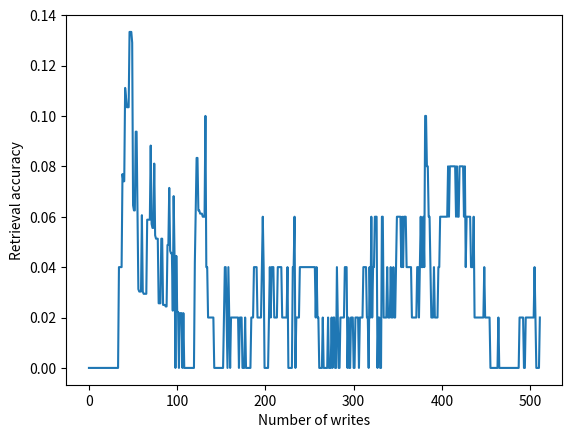

Python code for this plot:
import numpy as np

# for profiling the script, or not
try: profile
except NameError: profile = lambda x: x

@profile
def lam_initialize(dimension):
    # returns initial memory state for given dimension
    return np.zeros((dimension, dimension))

@profile
def lam_read(m, k):
    # returns value vector currently bound to key vector k in memory m
    return np.sign(m @ k)

@profile
def lam_write(m, k, v):
    # binds value vector v to key vector k and stores result in memory m
    # returns updated memory

    # this rule is NOT commutative, getting the order of k,v wrong breaks it
    return m  - np.outer(np.sign(m @ k), k) + np.outer(k, v)

class LAMCodec:
    @profile
    def __init__(self, symbols, dimension):
        # initializes codec with embedding vectors of given dimension for each symbol in symbols list
        self.symbols = symbols
        self.embeddings = np.random.choice((-1, +1), size=(len(symbols), dimension))

    @profile
    def encode(self, symbol):
        # return the vector embedding of given symbol
        return self.embeddings[self.symbols.index(symbol)]

    @profile
    def decode(self, vector):
        # return the symbol whose embedding is most similar (in dot-product) to given vector
        return self.symbols[(self.embeddings @ vector).argmax()]

@profile
def run_trial(num_symbols, dimension, num_writes, initialize, write, read, Codec):
    # runs a sequence of VSA memory (over)writes and saves retrieval accuracy over time
    # returns the list of accuracies
    # num_symbols, dimension, num_writes are ints
    # initialize, write, read are VSA-method-specific function handles
    # Codec is a VSA-specific embedding codec class

    # setup some arbitrary symbols and codec
    symbols = [str(i) for i in range(num_symbols)]
    codec = Codec(symbols, dimension)

    # initialize linear associative matrix to all zeros
    memory = initialize(dimension)

    # initialize symbolic reference memory, also a key-value lookup
    reference_memory = {}

    # record accuracy over time as more writes are made
    accuracies = []

    # perform a series of writes
    for t in range(num_writes):
        print(f"write {t} of {num_writes}...")

        # choose a new random memory to write
        key = np.random.choice(symbols)
        val = np.random.choice(symbols)
        reference_memory[key] = val

        # encode and write the memory
        key_vec = codec.encode(key)
        val_vec = codec.encode(val)
        memory = write(memory, key_vec, val_vec)

        # check how many memories are accurately stored
        num_correct = 0
        for key, val in reference_memory.items():
            # this inner loop is the main bottleneck, could sub-sample key-val pairs to speed up

            # encode current key and read it from memory
            key_vec = codec.encode(key)
            result_vec = read(memory, key_vec)

            # decode result and check against symbolic memory
            result = codec.decode(result_vec)
            if result == val: num_correct += 1

        # update retrieval accuracy
        accuracies.append(num_correct / len(reference_memory))

    return accuracies

if __name__ == "__main__":

    accuracies = run_trial(
        num_symbols = 50,
        dimension = 50, # works well when this is much larger than number of symbols
        num_writes = 512, # try (over)-writing memory this many times

        # setup function handles for VSA method to be tested
        initialize = lam_initialize,
        write = lam_write,
        read = lam_read,
        Codec = LAMCodec,
    )

    # show accuracy curve
    import matplotlib.pyplot as pt
    pt.plot(accuracies)
    pt.xlabel("Number of writes")
    pt.ylabel("Retrieval accuracy")
    pt.show()



